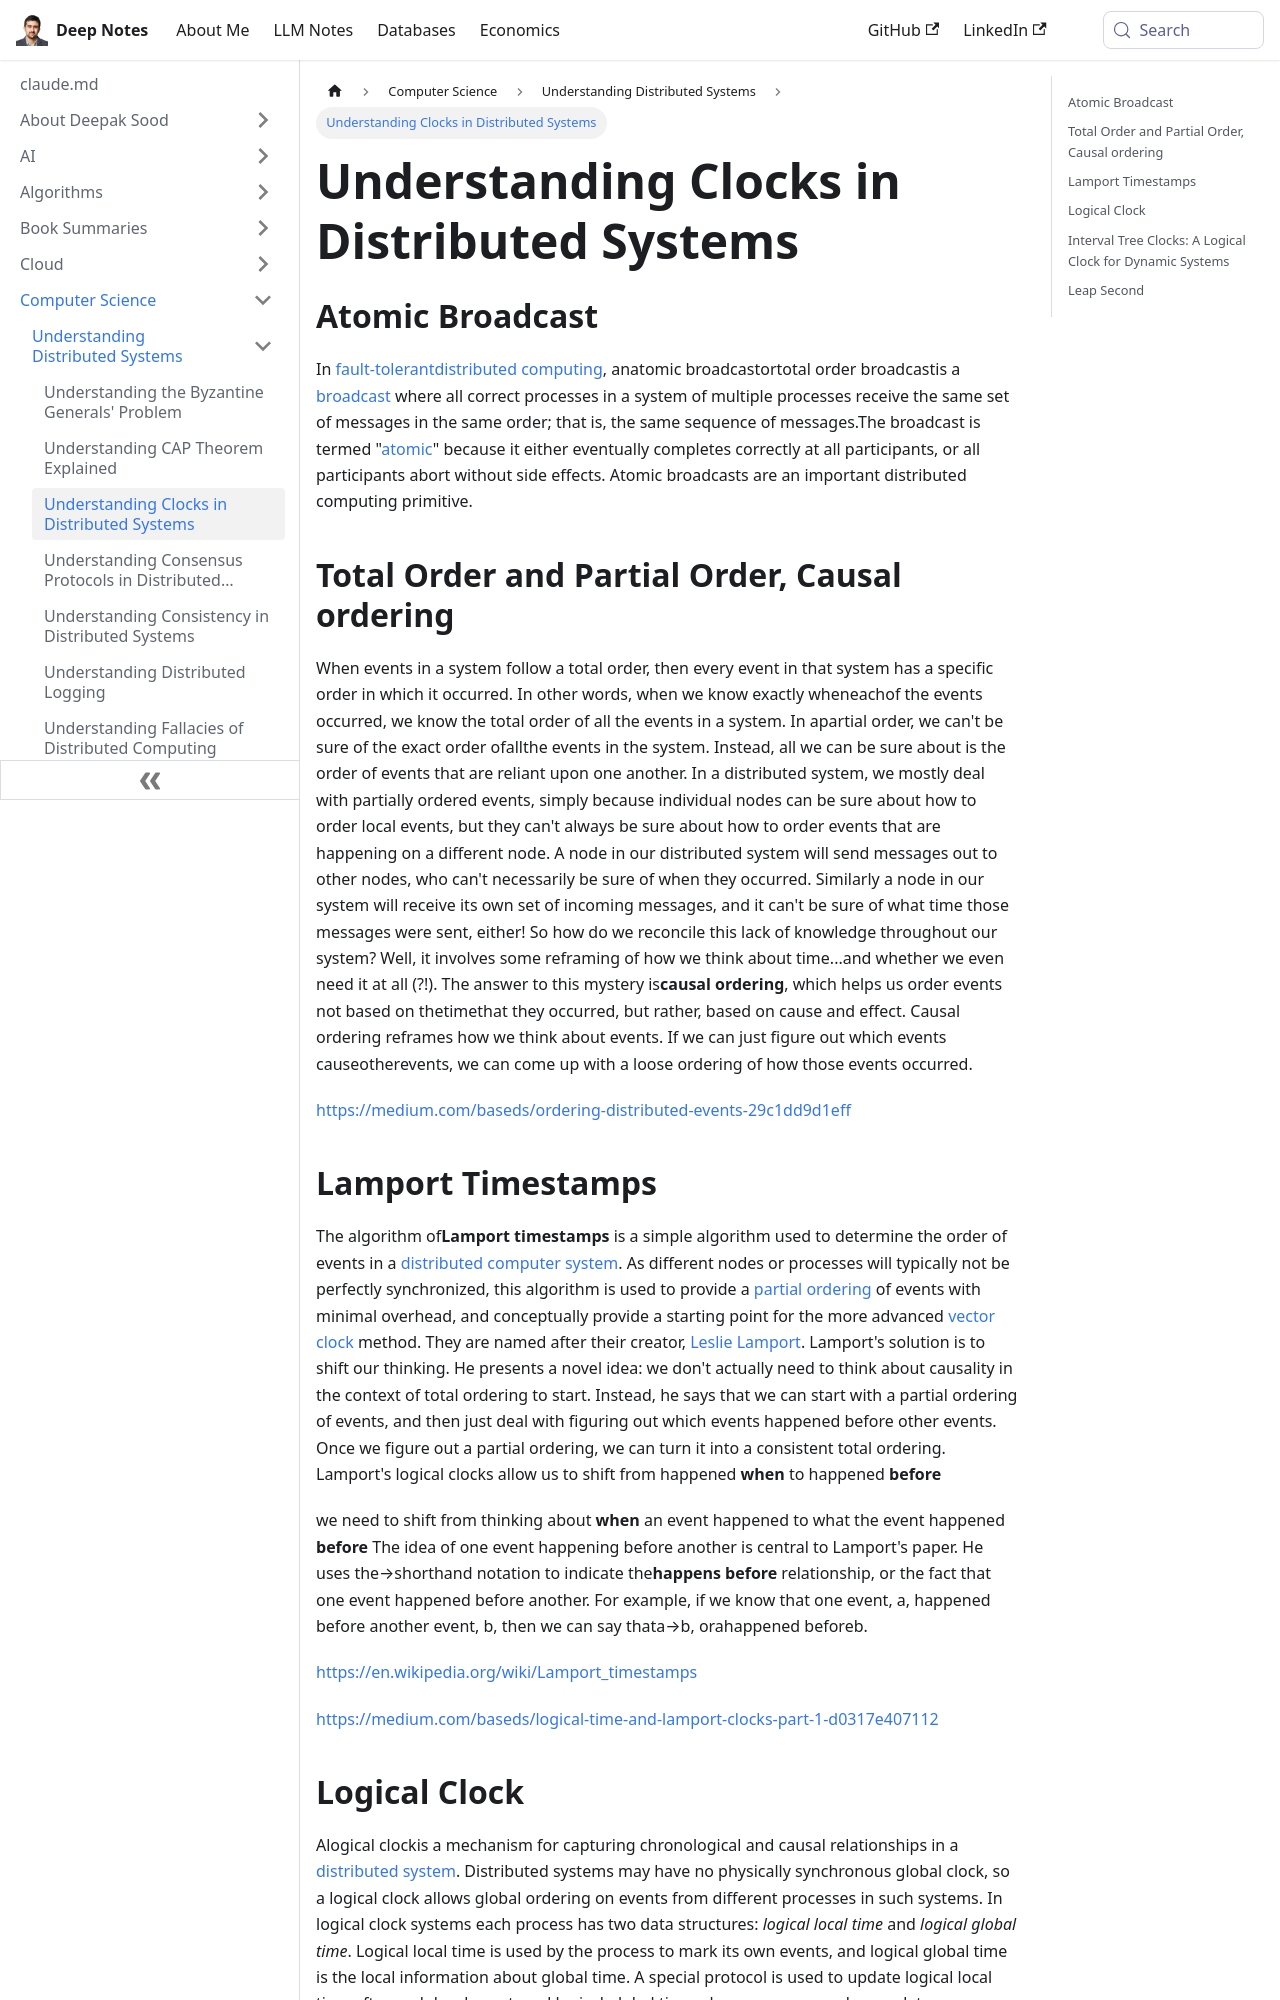

repository: deepaksood619/deepaksood619.github.io · page: computer-science/distributed-system/clocks/index.html · generator: docusaurus

---
slug: /computer-science/distributed-system/clocks
title: Understanding Clocks in Distributed Systems
description: Explore atomic broadcast and message ordering in fault-tolerant distributed computing for reliable system performance.
created: 2023-03-05
updated: 2023-12-05
---
## Atomic Broadcast

In [fault-tolerant](https://en.m.wikipedia.org/wiki/Fault-tolerant)[distributed computing](https://en.m.wikipedia.org/wiki/Distributed_systems), anatomic broadcastortotal order broadcastis a [broadcast](https://en.m.wikipedia.org/wiki/Broadcasting_(networking)) where all correct processes in a system of multiple processes receive the same set of messages in the same order; that is, the same sequence of messages.The broadcast is termed "[atomic](https://en.m.wikipedia.org/wiki/Atomic_(computer_science))" because it either eventually completes correctly at all participants, or all participants abort without side effects. Atomic broadcasts are an important distributed computing primitive.

## Total Order and Partial Order, Causal ordering

When events in a system follow a total order, then every event in that system has a specific order in which it occurred. In other words, when we know exactly wheneachof the events occurred, we know the total order of all the events in a system.
In apartial order, we can't be sure of the exact order ofallthe events in the system. Instead, all we can be sure about is the order of events that are reliant upon one another.
In a distributed system, we mostly deal with partially ordered events, simply because individual nodes can be sure about how to order local events, but they can't always be sure about how to order events that are happening on a different node. A node in our distributed system will send messages out to other nodes, who can't necessarily be sure of when they occurred. Similarly a node in our system will receive its own set of incoming messages, and it can't be sure of what time those messages were sent, either!
So how do we reconcile this lack of knowledge throughout our system? Well, it involves some reframing of how we think about time...and whether we even need it at all (?!).
The answer to this mystery is**causal ordering**, which helps us order events not based on thetimethat they occurred, but rather, based on cause and effect. Causal ordering reframes how we think about events. If we can just figure out which events causeotherevents, we can come up with a loose ordering of how those events occurred.

https://medium.com/baseds/ordering-distributed-events-29c1dd9d1eff
